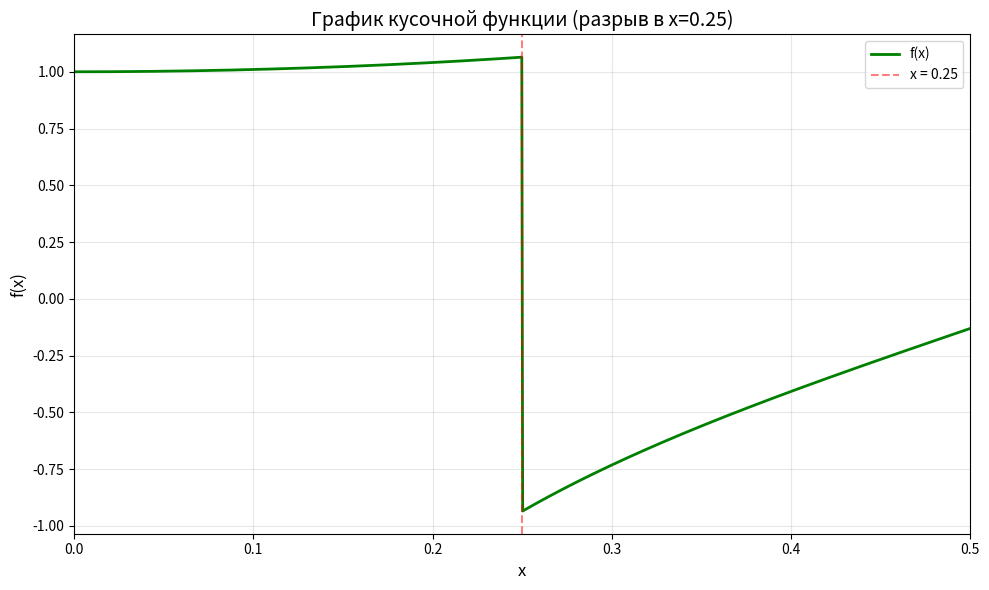

The matplotlib source for this figure:
import numpy as np
import matplotlib.pyplot as plt

def f(x):
    result = np.zeros_like(x)
    
    # First part: [0, 0.25]
    mask1 = (x >= 0) & (x <= 0.25)
    result[mask1] = np.exp(np.sin(x[mask1]**2))

    # Second part: (0.25, 0.5]
    mask2 = (x > 0.25) & (x <= 0.5)
    
    # Проверка на наличие нулей во второй части (на всякий случай), 
    # хотя при x > 0.25 это безопасно.
    if np.any(x[mask2] <= 0):
        raise ValueError("Вторая часть функции требует x > 0")
        
    result[mask2] = np.exp(x[mask2]**2) - 1/(np.sqrt(x[mask2]))

    return result

# Create array
x = np.linspace(0, 0.5, 1000)
y = f(x)

# Plot graph
plt.figure(figsize=(10, 6))
plt.plot(x, y, '-g', linewidth=2, label="f(x)")

# Vertical line at junction
plt.axvline(x=0.25, color='r', linestyle='--', alpha=0.5, label='x = 0.25')

# Styling
plt.xlabel('x', fontsize=12)
plt.ylabel('f(x)', fontsize=12)
plt.title('График кусочной функции (разрыв в x=0.25)', fontsize=14)
plt.legend()
plt.grid(True, alpha=0.3)
plt.xlim(0, 0.5)

plt.tight_layout()
plt.show()
